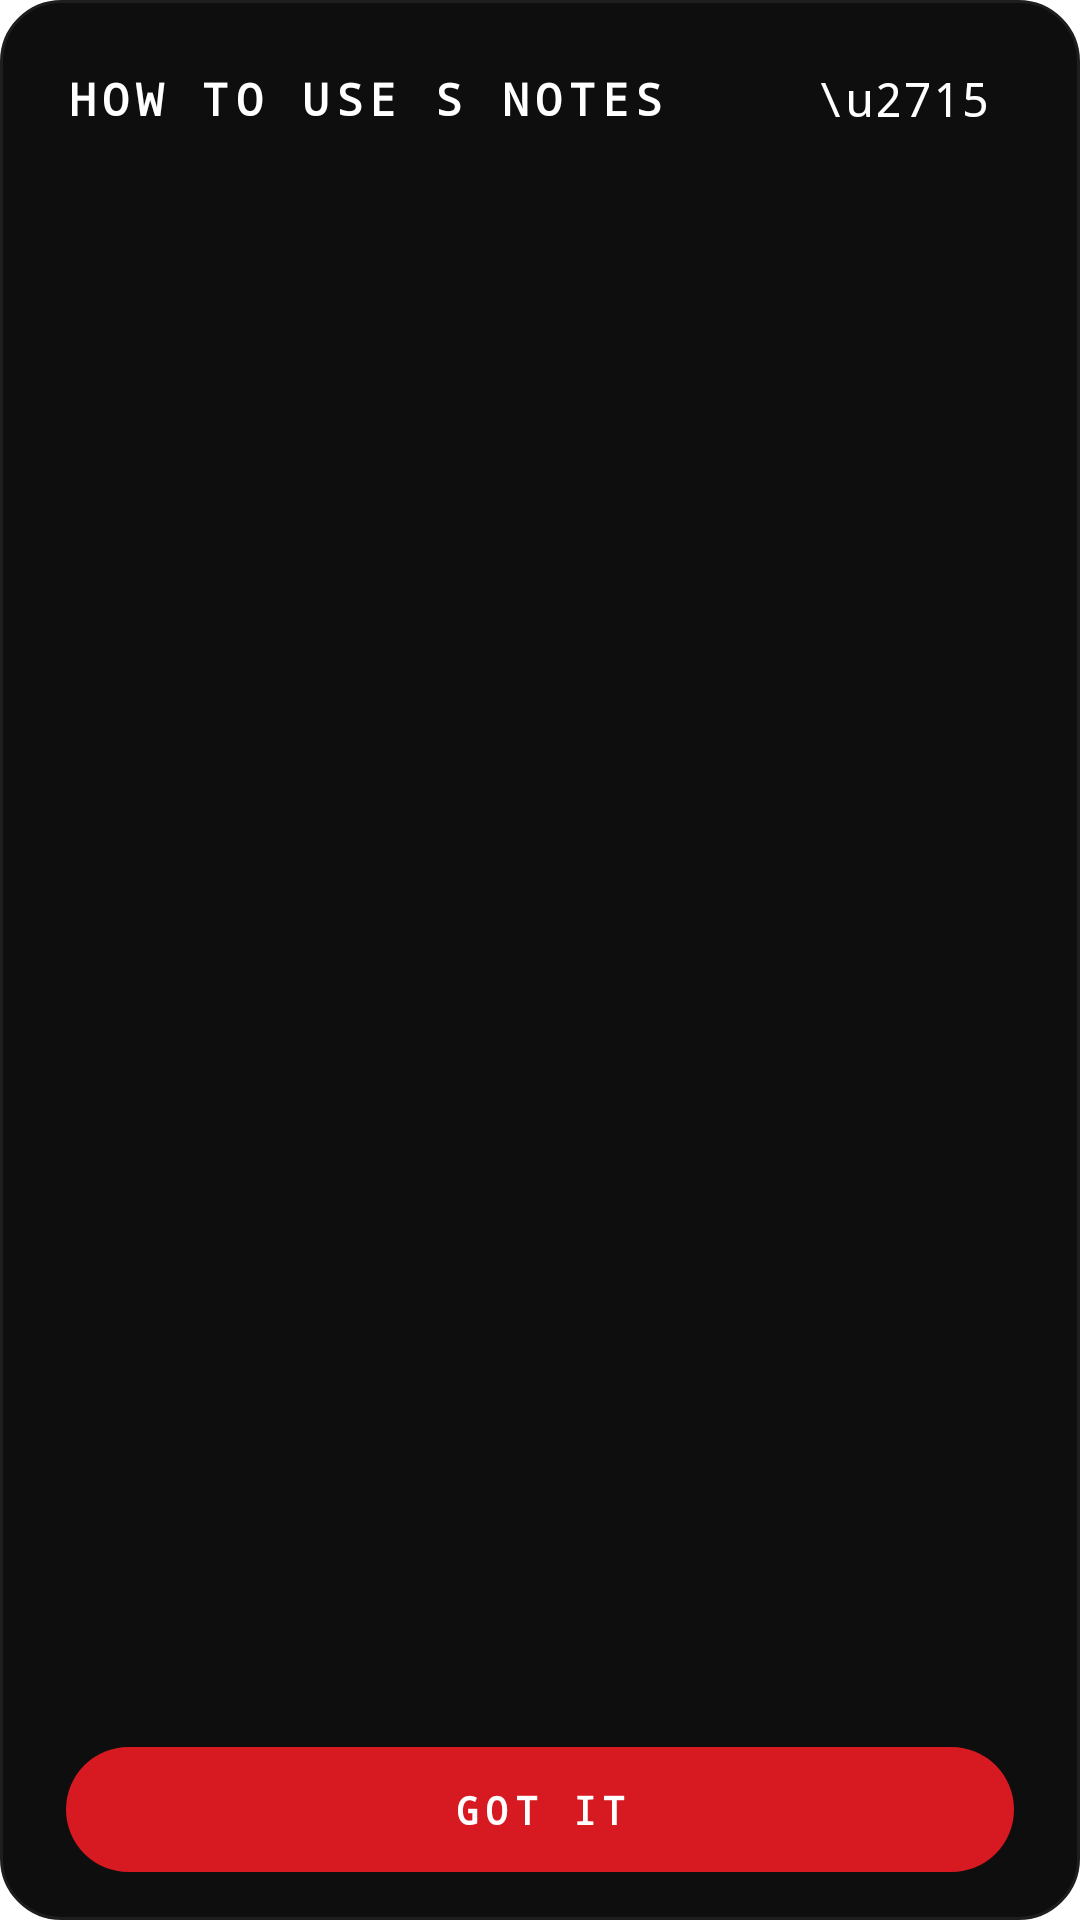

Write the Android layout XML for this screen, with the resource values it uses.
<!-- AndroidManifest.xml: application theme Theme.SNotes -->
<!-- res/layout/dialog_guide.xml -->
<?xml version="1.0" encoding="utf-8"?>
<LinearLayout xmlns:android="http://schemas.android.com/apk/res/android"
    android:layout_width="match_parent"
    android:layout_height="match_parent"
    android:orientation="vertical"
    android:background="@drawable/bg_dialog_dark"
    android:paddingHorizontal="22dp"
    android:paddingTop="18dp"
    android:paddingBottom="16dp">

    <LinearLayout
        android:layout_width="match_parent"
        android:layout_height="wrap_content"
        android:orientation="horizontal"
        android:gravity="center_vertical">

        <TextView
            android:layout_width="0dp"
            android:layout_height="wrap_content"
            android:layout_weight="1"
            android:text="@string/guide_title"
            android:textColor="#FFFFFF"
            android:textSize="15sp"
            android:textStyle="bold"
            android:fontFamily="monospace"
            android:letterSpacing="0.14" />

        <TextView
            android:id="@+id/guideClose"
            android:layout_width="wrap_content"
            android:layout_height="wrap_content"
            android:paddingHorizontal="8dp"
            android:paddingVertical="4dp"
            android:text="\u2715"
            android:textColor="#FFFFFF"
            android:textSize="16sp"
            android:fontFamily="monospace"
            android:background="?attr/selectableItemBackgroundBorderless" />
    </LinearLayout>

    <ScrollView
        android:layout_width="match_parent"
        android:layout_height="0dp"
        android:layout_weight="1"
        android:layout_marginTop="16dp"
        android:scrollbars="none">

        <LinearLayout
            android:id="@+id/guideItems"
            android:layout_width="match_parent"
            android:layout_height="wrap_content"
            android:orientation="vertical" />
    </ScrollView>

    <TextView
        android:id="@+id/guideGotIt"
        android:layout_width="match_parent"
        android:layout_height="wrap_content"
        android:layout_marginTop="14dp"
        android:background="@drawable/bg_pill_red"
        android:gravity="center"
        android:paddingVertical="12dp"
        android:text="@string/got_it"
        android:textColor="@color/pure_white"
        android:textSize="13sp"
        android:textStyle="bold"
        android:fontFamily="monospace"
        android:letterSpacing="0.16" />
</LinearLayout>
<!-- resources referenced by this layout -->
<resources>
  <color name="pure_white">#FFFFFF</color>
  <!-- drawable bg_dialog_dark (drawable) -->
  <?xml version="1.0" encoding="utf-8"?>
  <shape xmlns:android="http://schemas.android.com/apk/res/android" android:shape="rectangle">
      <solid android:color="#0E0E0E" />
      <corners android:radius="20dp" />
      <stroke android:width="1dp" android:color="#1E1E1E" />
  </shape>
  <!-- drawable bg_pill_red (drawable) -->
  <?xml version="1.0" encoding="utf-8"?>
  <shape xmlns:android="http://schemas.android.com/apk/res/android" android:shape="rectangle">
      <solid android:color="@color/nothing_red" />
      <corners android:radius="24dp" />
  </shape>
  <string name="got_it">GOT IT</string>
  <string name="guide_title">HOW TO USE S NOTES</string>
  <style name="Theme.SNotes" parent="Theme.AppCompat.NoActionBar">
          <item name="android:windowBackground">@color/pure_white</item>
          <item name="colorAccent">@color/nothing_red</item>
          <item name="colorPrimary">@color/nothing_red</item>
          <item name="colorPrimaryDark">@color/pure_black</item>
          <item name="android:statusBarColor">@android:color/transparent</item>
          <item name="android:navigationBarColor">@android:color/transparent</item>
  
          
          
      </style>
  <color name="nothing_red">#D71921</color>
  <color name="pure_black">#000000</color>
</resources>
